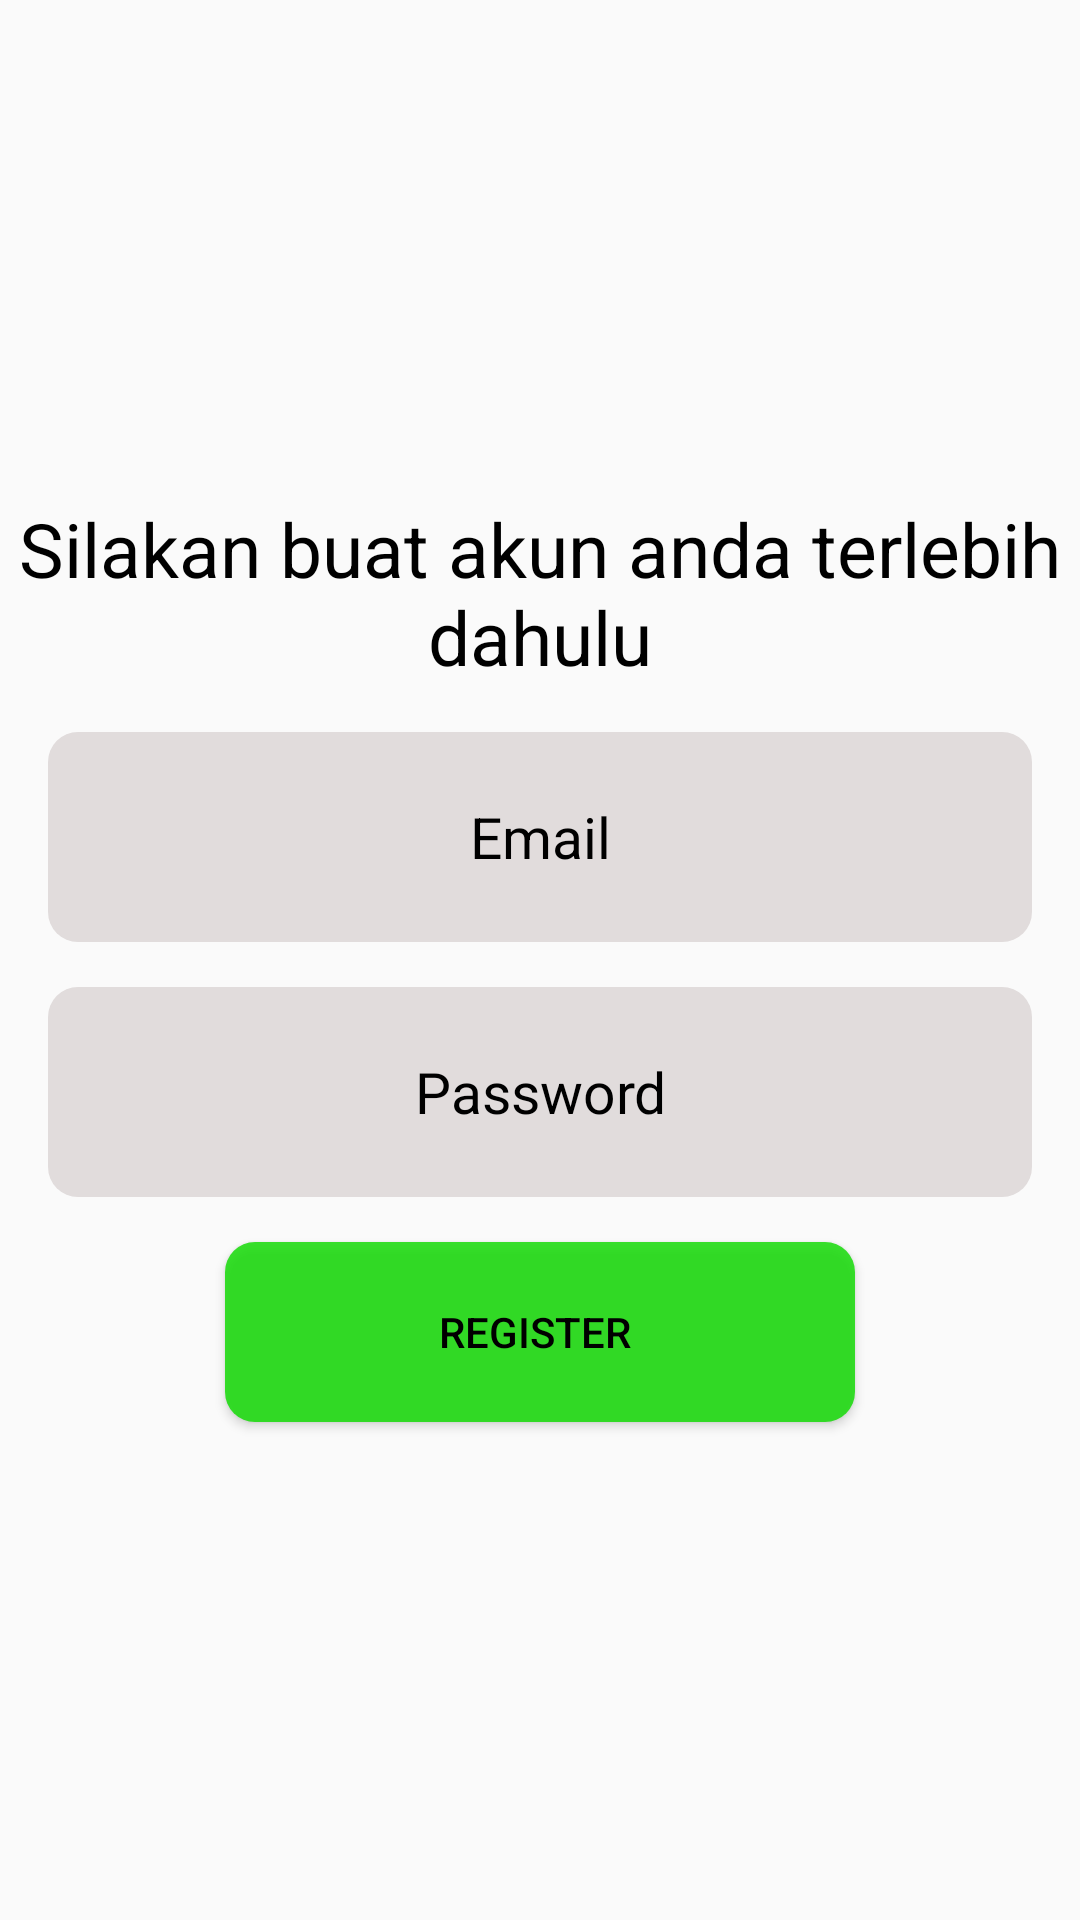

Android layout source for this screen:
<!-- AndroidManifest.xml: activity theme home -->
<!-- res/layout/activity_register.xml -->
<?xml version="1.0" encoding="utf-8"?>
<LinearLayout
    xmlns:android="http://schemas.android.com/apk/res/android"
    xmlns:app="http://schemas.android.com/apk/res-auto"
    xmlns:tools="http://schemas.android.com/tools"
    android:layout_width="match_parent"
    android:layout_height="match_parent"
    android:orientation="vertical"
    android:gravity="center"
    tools:context=".RegisterActivity">

    <TextView
        android:layout_width="wrap_content"
        android:layout_height="wrap_content"
        android:text="Silakan buat akun anda terlebih dahulu"
        android:textSize="25dp"
        android:textAlignment="center"
        android:textColor="#000"/>
    <EditText
        android:id="@+id/emailreg"
        android:layout_width="match_parent"
        android:layout_height="70dp"
        android:layout_marginLeft="16dp"
        android:layout_marginRight="16dp"
        android:layout_marginTop="15dp"
        android:hint="Email"
        android:background="@drawable/rounder_edit_text"
        android:inputType="textEmailAddress"
        android:textColor="#000"
        android:textAlignment="center"
        android:textColorHint="#000"
        android:textSize="19dp"/>
    <EditText
        android:id="@+id/passwordReg"
        android:layout_width="match_parent"
        android:layout_height="70dp"
        android:layout_marginLeft="16dp"
        android:layout_marginTop="15dp"
        android:layout_marginRight="16dp"
        android:hint="Password"
        android:textAlignment="center"
        android:background="@drawable/rounder_edit_text"
        android:inputType="textPassword"
        android:textColor="#000"
        android:textColorHint="#000"
        android:textSize="19dp"/>

    <Button
        android:id="@+id/registerButton"
        android:layout_width="210dp"
        android:layout_height="60dp"
        android:layout_marginTop="15dp"
        android:text="Register "
        android:background="@drawable/button_round"
        android:textColor="#000"/>
</LinearLayout>
<!-- resources referenced by this layout -->
<resources>
  <!-- drawable button_round (drawable) -->
  <?xml version="1.0" encoding="utf-8"?>
  <shape xmlns:android="http://schemas.android.com/apk/res/android">
  
      <corners
          android:radius="10dp"
          android:topRightRadius="10dp"
          android:topLeftRadius="10dp"
          android:bottomRightRadius="10dp"
          android:bottomLeftRadius="10dp"/>
      <solid android:color="#D513DC04"/>
      <size
          android:width="150dp"
          android:height="45dp"
          />
  </shape>
  <!-- drawable rounder_edit_text (drawable) -->
  <?xml version="1.0" encoding="utf-8"?>
  <shape xmlns:android="http://schemas.android.com/apk/res/android">
  
      <solid
          android:color="#E1DCDC"/>
      <size
          android:width="180dp"
          android:height="40dp"/>
      <corners
          android:radius="10dp"
          android:bottomLeftRadius="10dp"
          android:bottomRightRadius="10dp"
          android:topLeftRadius="10dp"
          android:topRightRadius="10dp"/>
  </shape>
  <style name="home" parent="Theme.AppCompat.Light.DarkActionBar">
          <item name="colorPrimary">@color/colorPrimary</item>
          <item name="colorPrimaryDark">@color/colorPrimaryDark</item>
          <item name="colorAccent">@color/colorAccent</item>
      </style>
  <!-- not gathered from this repository: default colours our renderer supplied (Android Studio template values) -->
  <color name="colorPrimary">#FF6200EE</color>
  <color name="colorPrimaryDark">#FF3700B3</color>
  <color name="colorAccent">#FF03DAC5</color>
</resources>
